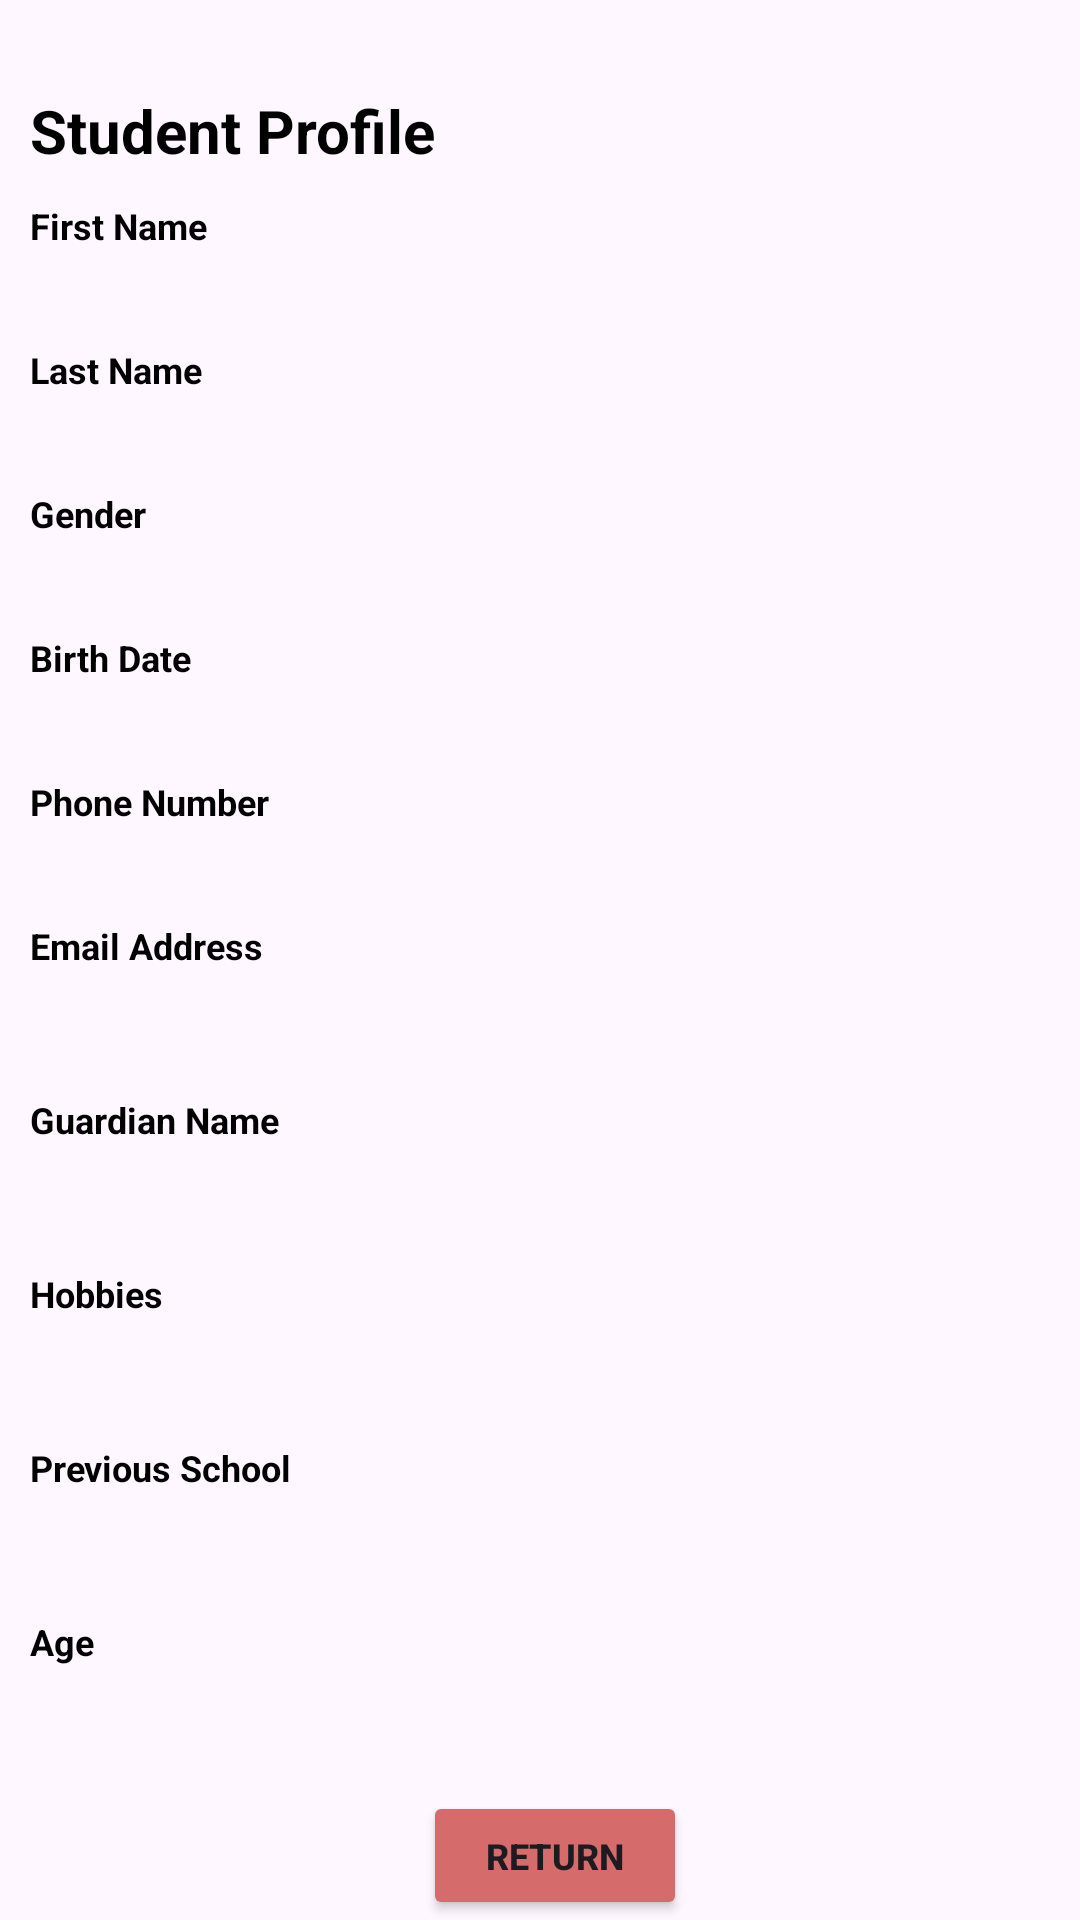

This screen was rendered from an Android layout file. Write that file and the resources it references.
<!-- AndroidManifest.xml: application theme Theme.App -->
<!-- res/layout/activity_passing_intents_exercise2.xml -->
<?xml version="1.0" encoding="utf-8"?>
<androidx.constraintlayout.widget.ConstraintLayout xmlns:android="http://schemas.android.com/apk/res/android"
    xmlns:app="http://schemas.android.com/apk/res-auto"
    xmlns:tools="http://schemas.android.com/tools"
    android:id="@+id/main"
    android:layout_width="match_parent"
    android:layout_height="match_parent"
    tools:context=".PassingIntentsExercise2">

    <LinearLayout
        android:layout_width="match_parent"
        android:layout_height="match_parent"
        android:layout_marginStart="10dp"
        android:layout_marginTop="30dp"
        android:orientation="vertical"
        app:layout_constraintBottom_toBottomOf="parent"
        app:layout_constraintEnd_toEndOf="parent"
        app:layout_constraintStart_toStartOf="parent"
        app:layout_constraintTop_toTopOf="parent">

        <TextView
            android:id="@+id/txtProfile"
            android:layout_width="match_parent"
            android:layout_height="wrap_content"
            android:text="Student Profile"
            android:textColor="@color/black"
            android:textSize="20dp"
            android:textStyle="bold" />

        <Space
            android:layout_width="match_parent"
            android:layout_height="10dp" />

        <TextView
            android:id="@+id/txtFirstName"
            android:layout_width="match_parent"
            android:layout_height="wrap_content"
            android:text="First Name"
            android:textColor="@color/black"
            android:textSize="12dp"
            android:textStyle="bold" />

        <TextView
            android:id="@+id/labelFirstName"
            android:layout_width="match_parent"
            android:layout_height="wrap_content"
            android:text=""
            android:textColor="#7E7E7E"
            android:textSize="16dp"
            android:textStyle="bold" />

        <Space
            android:layout_width="match_parent"
            android:layout_height="10dp" />

        <TextView
            android:id="@+id/textView5"
            android:layout_width="match_parent"
            android:layout_height="wrap_content"
            android:text="Last Name"
            android:textColor="@color/black"
            android:textSize="12dp"
            android:textStyle="bold" />

        <TextView
            android:id="@+id/labelLastName"
            android:layout_width="match_parent"
            android:layout_height="wrap_content"
            android:text=""
            android:textColor="#7E7E7E"
            android:textSize="16dp"
            android:textStyle="bold" />

        <Space
            android:layout_width="match_parent"
            android:layout_height="10dp" />

        <TextView
            android:id="@+id/textView6"
            android:layout_width="match_parent"
            android:layout_height="wrap_content"
            android:text="Gender"
            android:textColor="@color/black"
            android:textSize="12dp"
            android:textStyle="bold" />

        <TextView
            android:id="@+id/labelGender"
            android:layout_width="match_parent"
            android:layout_height="wrap_content"
            android:text=""
            android:textColor="#7E7E7E"
            android:textSize="16dp"
            android:textStyle="bold" />

        <Space
            android:layout_width="match_parent"
            android:layout_height="10dp" />

        <TextView
            android:id="@+id/textView7"
            android:layout_width="match_parent"
            android:layout_height="wrap_content"
            android:text="Birth Date"
            android:textColor="@color/black"
            android:textSize="12dp"
            android:textStyle="bold" />

        <TextView
            android:id="@+id/labelBirthDate"
            android:layout_width="match_parent"
            android:layout_height="wrap_content"
            android:text=""
            android:textColor="#7E7E7E"
            android:textSize="16dp"
            android:textStyle="bold" />

        <Space
            android:layout_width="match_parent"
            android:layout_height="10dp" />

        <TextView
            android:id="@+id/textView8"
            android:layout_width="match_parent"
            android:layout_height="wrap_content"
            android:text="Phone Number"
            android:textColor="@color/black"
            android:textSize="12dp"
            android:textStyle="bold" />

        <TextView
            android:id="@+id/labelPhoneNumber"
            android:layout_width="match_parent"
            android:layout_height="wrap_content"
            android:text=""
            android:textColor="#7E7E7E"
            android:textSize="16dp"
            android:textStyle="bold" />

        <Space
            android:layout_width="match_parent"
            android:layout_height="10dp" />

        <TextView
            android:id="@+id/textView9"
            android:layout_width="match_parent"
            android:layout_height="wrap_content"
            android:text="Email Address"
            android:textColor="@color/black"
            android:textSize="12dp"
            android:textStyle="bold" />

        <TextView
            android:id="@+id/labelEmailAddress"
            android:layout_width="match_parent"
            android:layout_height="wrap_content"
            android:text=""
            android:textColor="#7E7E7E"
            android:textSize="16dp"
            android:textStyle="bold" />

        <Space
            android:layout_width="match_parent"
            android:layout_height="20dp" />

        <TextView
            android:id="@+id/txtGuardian"
            android:layout_width="match_parent"
            android:layout_height="wrap_content"
            android:text="Guardian Name"
            android:textColor="@color/black"
            android:textSize="12dp"
            android:textStyle="bold" />

        <TextView
            android:id="@+id/labelGuardian"
            android:layout_width="match_parent"
            android:layout_height="wrap_content"
            android:text=""
            android:textColor="#7E7E7E"
            android:textSize="16dp"
            android:textStyle="bold" />

        <Space
            android:layout_width="match_parent"
            android:layout_height="20dp" />

        <TextView
            android:id="@+id/txtHobbies"
            android:layout_width="match_parent"
            android:layout_height="wrap_content"
            android:text="Hobbies"
            android:textColor="@color/black"
            android:textSize="12dp"
            android:textStyle="bold" />

        <TextView
            android:id="@+id/labelHobbies"
            android:layout_width="match_parent"
            android:layout_height="wrap_content"
            android:text=""
            android:textColor="#7E7E7E"
            android:textSize="16dp"
            android:textStyle="bold" />

        <Space
            android:layout_width="match_parent"
            android:layout_height="20dp" />

        <TextView
            android:id="@+id/txtPrevSchool"
            android:layout_width="match_parent"
            android:layout_height="wrap_content"
            android:text="Previous School"
            android:textColor="@color/black"
            android:textSize="12dp"
            android:textStyle="bold" />

        <TextView
            android:id="@+id/labelSchool"
            android:layout_width="match_parent"
            android:layout_height="wrap_content"
            android:text=""
            android:textColor="#7E7E7E"
            android:textSize="16dp"
            android:textStyle="bold" />

        <Space
            android:layout_width="match_parent"
            android:layout_height="20dp" />

        <TextView
            android:id="@+id/txtAge"
            android:layout_width="match_parent"
            android:layout_height="wrap_content"
            android:text="Age"
            android:textColor="@color/black"
            android:textSize="12dp"
            android:textStyle="bold" />

        <TextView
            android:id="@+id/labelAge"
            android:layout_width="match_parent"
            android:layout_height="wrap_content"
            android:text=""
            android:textColor="#7E7E7E"
            android:textSize="16dp"
            android:textStyle="bold" />

        <Space
            android:layout_width="match_parent"
            android:layout_height="20dp" />


        <Button
            android:id="@+id/bttnReturn"
            android:layout_width="wrap_content"
            android:layout_height="wrap_content"
            android:layout_gravity="center"
            android:backgroundTint="#D66B6B"
            android:text="Return"
            android:textSize="12dp"
            android:textStyle="bold"
            app:cornerRadius="50dp" />
    </LinearLayout>

</androidx.constraintlayout.widget.ConstraintLayout>
<!-- resources referenced by this layout -->
<resources>
  <color name="black">#FF000000</color>
  <style name="Theme.App" parent="Base.Theme.App" />
  <style name="Base.Theme.App" parent="Theme.Material3.DayNight.NoActionBar">
          
          
  
      </style>
</resources>
